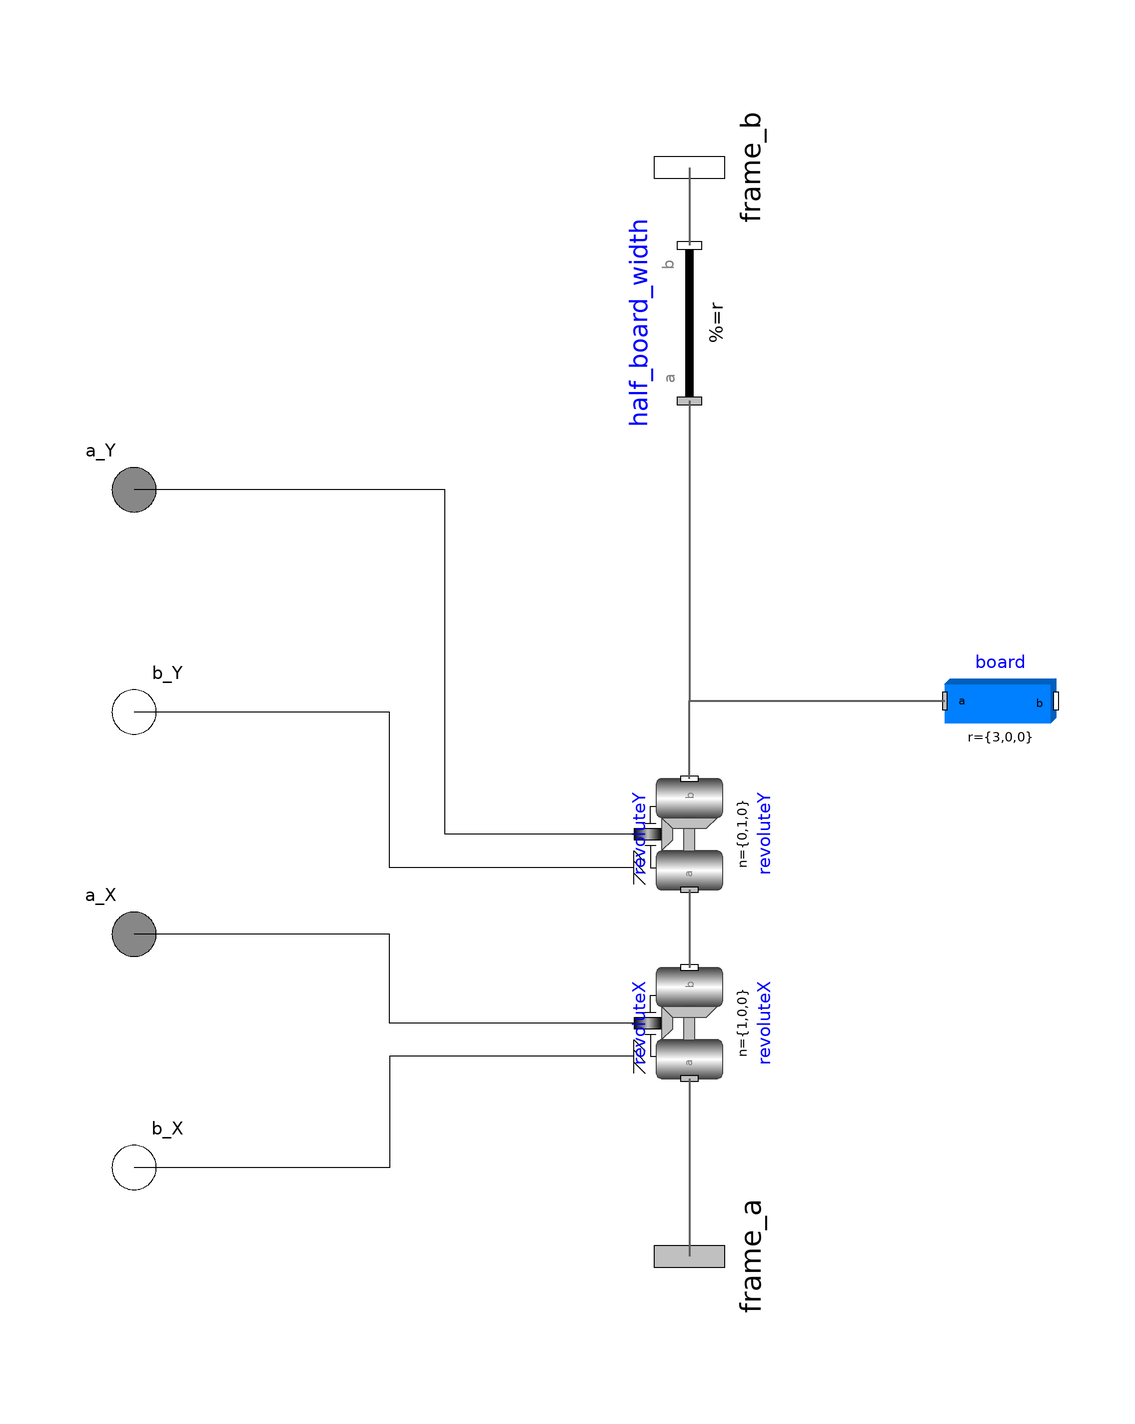

The component connection diagram of the Modelica model below, drawn from its own Placement and Line annotations.

model Board
      Modelica.Mechanics.MultiBody.Interfaces.Frame_a frame_a annotation (
          Placement(transformation(
            extent={{-16,-16},{16,16}},
            rotation=90,
            origin={0,-98})));
      Modelica.Mechanics.MultiBody.Parts.BodyBox board(
        lengthDirection(displayUnit="1") = {1,0,0},
        width=board.length,
        r={3,0,0},
        color={208,165,64},
        length=Modelica.Math.Vectors.length(board.r),
        widthDirection(displayUnit="1") = {0,1,0},
        height=0.01,
        density(displayUnit="kg/m3") = 400,
        r_shape=-board.r/2,
        animation=true)
        annotation (Placement(transformation(extent={{46,-8},{66,12}})));
      Modelica.Mechanics.MultiBody.Joints.Revolute revoluteY(
        phi(fixed=false, start=0),
        w(fixed=true, start=0),
        n={0,1,0},
        useAxisFlange=true,
        cylinderDiameter=0.012) annotation (Placement(transformation(
            extent={{10,10},{-10,-10}},
            rotation=-90,
            origin={0,-22})));
      Modelica.Mechanics.Rotational.Interfaces.Flange_a a_X
        annotation (Placement(transformation(extent={{-110,-50},{-90,-30}})));
      Modelica.Mechanics.Rotational.Interfaces.Flange_b b_X
        annotation (Placement(transformation(extent={{-110,-92},{-90,-72}})));
      Modelica.Mechanics.MultiBody.Joints.Revolute revoluteX(
        useAxisFlange=true,
        n(displayUnit="1") = {1,0,0},
        cylinderDiameter=0.012) annotation (Placement(transformation(
            extent={{-10,-10},{10,10}},
            rotation=90,
            origin={0,-56})));
      Modelica.Mechanics.Rotational.Interfaces.Flange_a a_Y
        annotation (Placement(transformation(extent={{-110,30},{-90,50}})));
      Modelica.Mechanics.Rotational.Interfaces.Flange_b b_Y
        annotation (Placement(transformation(extent={{-110,-10},{-90,10}})));
      Modelica.Mechanics.MultiBody.Interfaces.Frame_b frame_b annotation (
          Placement(transformation(
            extent={{-16,-16},{16,16}},
            rotation=90,
            origin={0,98})));
      Modelica.Mechanics.MultiBody.Parts.FixedTranslation half_board_width(
          animation=false, r={0,0,board.height}) annotation (Placement(
            transformation(
            extent={{-14,-14},{14,14}},
            rotation=90,
            origin={0,70})));
    equation
      connect(frame_a, frame_a) annotation (Line(
          points={{0,-98},{0,-98}},
          color={95,95,95},
          thickness=0.5));
      connect(revoluteY.frame_a, revoluteX.frame_b) annotation (Line(
          points={{0,-32},{0,-46}},
          color={95,95,95},
          thickness=0.5));
      connect(revoluteX.frame_a, frame_a) annotation (Line(
          points={{0,-66},{0,-98}},
          color={95,95,95},
          thickness=0.5));
      connect(revoluteY.axis, a_Y) annotation (Line(points={{-10,-22},{-44,-22},
              {-44,40},{-100,40}}, color={0,0,0}));
      connect(revoluteY.support, b_Y) annotation (Line(points={{-10,-28},{-54,
              -28},{-54,0},{-100,0}}, color={0,0,0}));
      connect(revoluteX.axis, a_X) annotation (Line(points={{-10,-56},{-54,-56},
              {-54,-40},{-100,-40}}, color={0,0,0}));
      connect(revoluteX.support, b_X) annotation (Line(points={{-10,-62},{-54,
              -62},{-54,-82},{-100,-82}}, color={0,0,0}));
      connect(revoluteY.frame_b, board.frame_a) annotation (Line(
          points={{0,-12},{0,2},{46,2}},
          color={95,95,95},
          thickness=0.5));
      connect(frame_b, half_board_width.frame_b) annotation (Line(
          points={{0,98},{0,93},{2.66454e-15,93},{2.66454e-15,84}},
          color={95,95,95},
          thickness=0.5));
      connect(half_board_width.frame_a, board.frame_a) annotation (Line(
          points={{8.88178e-16,56},{8.88178e-16,2},{46,2}},
          color={95,95,95},
          thickness=0.5));
      annotation (
        Icon(coordinateSystem(preserveAspectRatio=false)),
        Diagram(coordinateSystem(preserveAspectRatio=false)),
        experiment(StopTime=10));
    end Board;